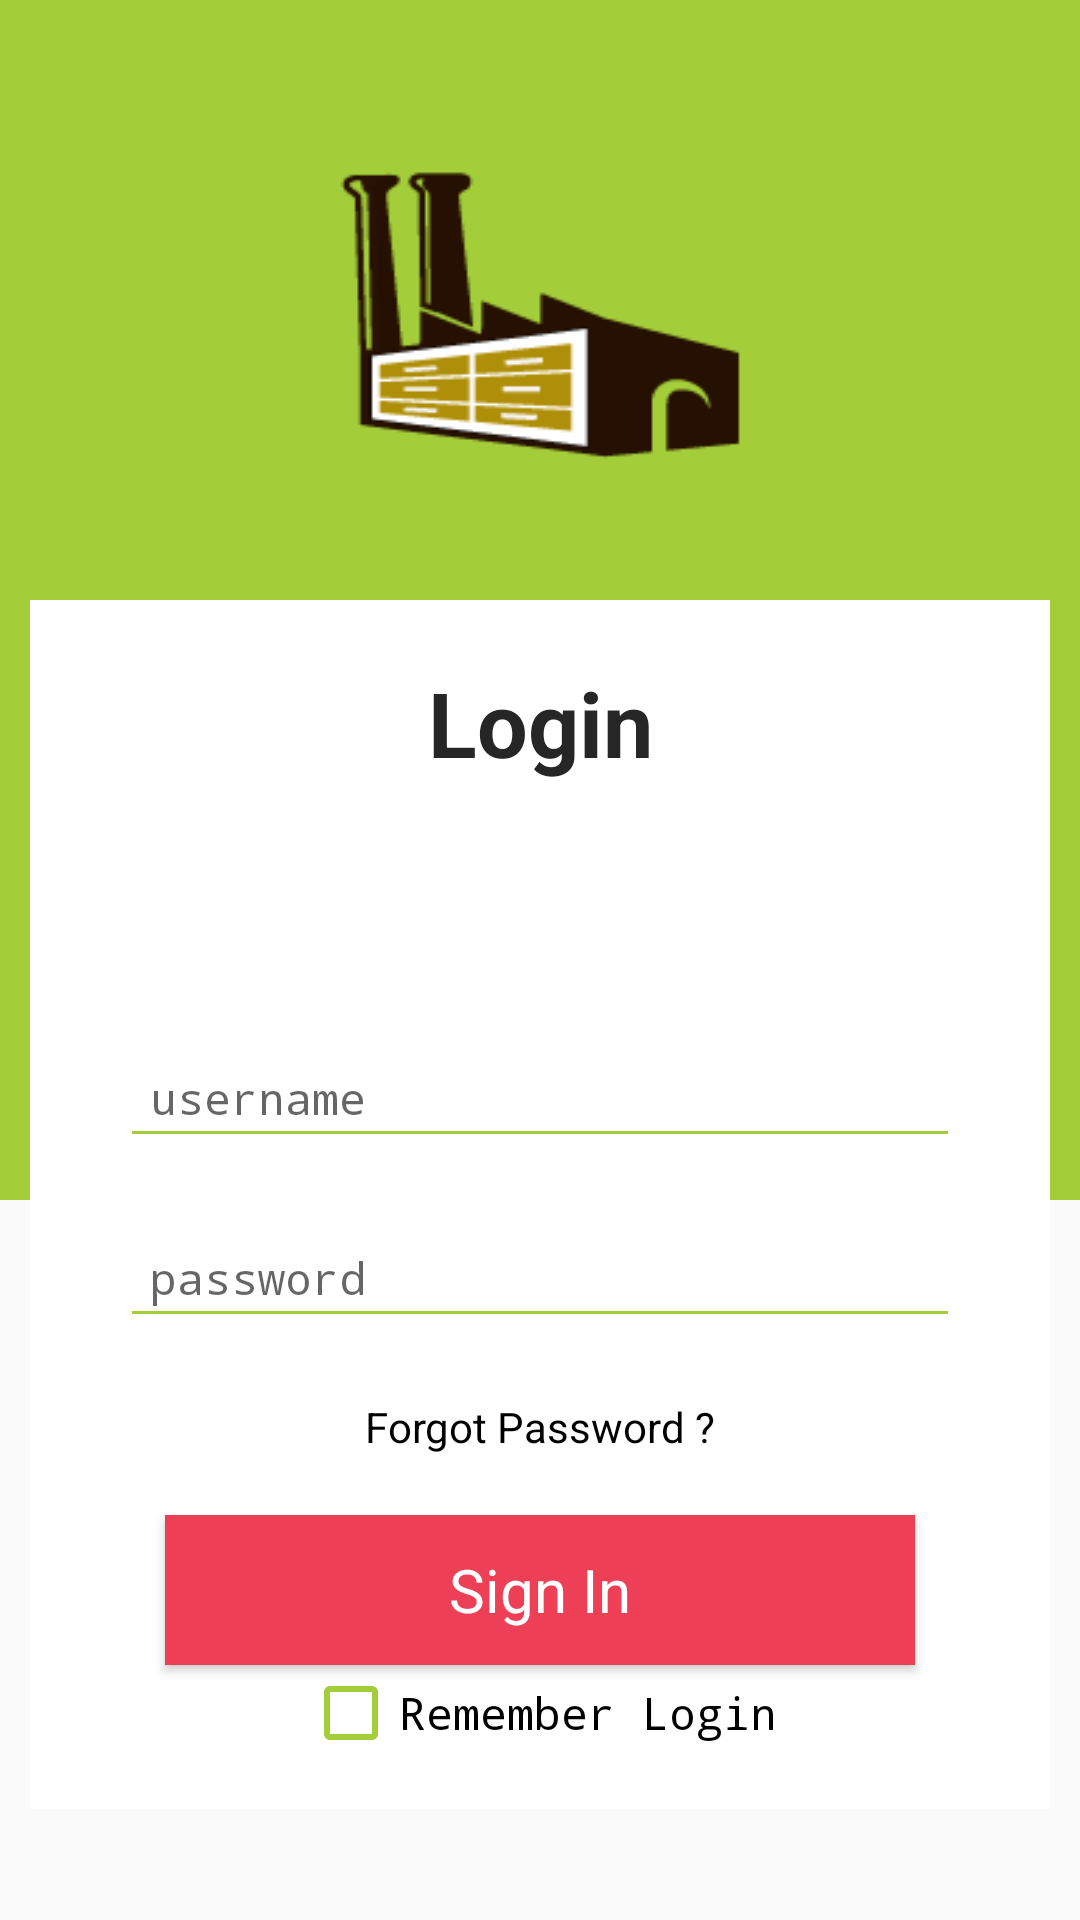

Produce the Android XML layout that renders to this screen, including the resource entries it uses.
<!-- AndroidManifest.xml: application theme AppTheme.NoActionBar -->
<!-- res/layout/activity_login.xml -->
<RelativeLayout xmlns:android="http://schemas.android.com/apk/res/android"
    android:layout_width="match_parent"
    android:layout_height="match_parent"
    xmlns:app="http://schemas.android.com/apk/res-auto">

    <LinearLayout
        android:layout_width="match_parent"
        android:layout_height="wrap_content"
        android:orientation="vertical">

        <LinearLayout
            android:layout_width="match_parent"
            android:layout_gravity="center"
            android:gravity="center"
            android:orientation="vertical"
            android:layout_height="wrap_content">
            <LinearLayout
                android:layout_width="match_parent"
                android:background="@color/colorPrimary"
                android:layout_gravity="center_horizontal"
                android:orientation="vertical"
                android:layout_height="400dp">


                <LinearLayout
                    android:layout_width="match_parent"
                    android:layout_gravity="center"
                    android:gravity="center"
                    android:layout_height="200dp">
                <ImageView
                    android:layout_width="140dp"
                    android:layout_height="120dp"
                    android:background="@mipmap/ic_tirulogo150"/>

                </LinearLayout>

                <RelativeLayout
                    android:layout_width="match_parent"
                    android:layout_height="wrap_content">

                </RelativeLayout>
            </LinearLayout>

        </LinearLayout>
    </LinearLayout>
    <RelativeLayout xmlns:android="http://schemas.android.com/apk/res/android"
        xmlns:tools="http://schemas.android.com/tools"
        android:layout_width="match_parent"
        android:layout_height="wrap_content"
        android:paddingLeft="@dimen/activity_horizontal_margin"
        android:layout_marginLeft="10dp"
        android:paddingRight="@dimen/activity_horizontal_margin"
        android:layout_marginRight="10dp"
        android:background="@color/colorWhite"
        android:paddingTop="@dimen/activity_vertical_margin"
        android:layout_marginTop="200dp"
        android:paddingBottom="@dimen/activity_vertical_margin"
        tools:context=".MainActivity">

        <LinearLayout
            android:layout_width="match_parent"
            android:orientation="vertical"
            android:layout_height="wrap_content">

            <LinearLayout
                android:layout_width="match_parent"
                android:layout_height="50dp"
                android:layout_gravity="center"
                android:gravity="center">

                <TextView
                    android:layout_width="match_parent"
                    android:layout_height="match_parent"
                    android:text="Login"
                    android:textSize="30dp"
                    android:layout_gravity="center"
                    android:gravity="center"
                    android:textStyle="bold"
                    android:fontFamily="Craft Gothic"/>
            </LinearLayout>


        <LinearLayout
            android:layout_width="match_parent"
            android:layout_height="wrap_content"
            android:gravity="center"
            android:layout_marginTop="80dp"
            android:orientation="vertical">

            <EditText
                android:layout_width="280dp"
                android:id="@+id/editusername"
                android:layout_height="40dp"
                android:inputType="textNoSuggestions"
                android:padding="10dp"
                android:textColor="@color/colorBlack"
                android:hint="username"
                android:layout_gravity="center"/>

            <EditText
                android:layout_width="280dp"
                android:layout_height="40dp"
                android:hint="password"
                android:id="@+id/editpassword"
                android:textColor="@color/colorBlack"
                android:layout_marginTop="20dp"
                android:inputType="textPassword"
                android:layout_gravity="center"
                android:padding="10dp"/>

            <TextView
                android:layout_width="wrap_content"
                android:layout_height="wrap_content"
                android:layout_gravity="center"
                android:textSize="14dp"
                android:layout_marginTop="20dp"
                android:fontFamily="Craft Gothic"
                android:text="Forgot Password ?"
                android:textColor="@color/colorBlack"
                android:id="@+id/btn_forgot"/>

            <Button
                android:layout_width="250dp"
                android:layout_height="50dp"
                android:layout_marginTop="20dp"
                android:background="@color/colorlogindark"
                android:text="Sign In"
                android:id="@+id/btn_signin"
                android:fontFamily="Craft Gothic"
                android:textSize="20dp"
                android:textColor="@color/colorWhite"/>

           <CheckBox
               android:layout_width="wrap_content"
               android:layout_height="wrap_content"
               android:text="Remember Login"
               android:id="@+id/checkedlogin"/>

        </LinearLayout>

        </LinearLayout>

    </RelativeLayout>
</RelativeLayout>
<!-- resources referenced by this layout -->
<resources>
  <color name="colorBlack">#000000</color>
  <color name="colorPrimary">#a3cd39</color>
  <color name="colorWhite">#ffffff</color>
  <color name="colorlogindark">#ed4057</color>
  <dimen name="activity_horizontal_margin">16dp</dimen>
  <dimen name="activity_vertical_margin">16dp</dimen>
  <!-- mipmap ic_tirulogo150: png bitmap (mipmap-xhdpi, 3363 bytes) -->
  <style name="AppTheme.NoActionBar">
          <item name="windowActionBar">false</item>
          <item name="windowNoTitle">true</item>
          
      </style>
</resources>
